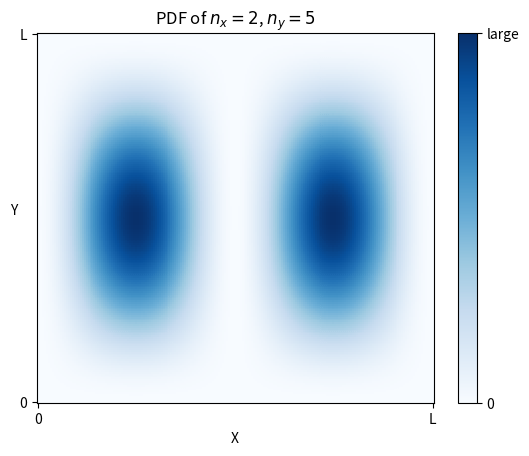

Python code for this plot:
import matplotlib.pyplot as plt
import numpy as np
import math
fig, ax = plt.subplots()

dx, dy = 0.005, 0.005
nx, ny = 2,1
kx, ky = math.pi, math.pi

psi = lambda x,y: np.sin(nx*kx*x)*np.sin(ny*ky*y)

x,y = np.mgrid[slice(0,1+dx, dx), slice(0, 1+dy, dy)]
z = 100*psi(x,y)**2*dx*dy
z_min, z_max = -np.abs(z).max(), np.abs(z).max()

plt.pcolor(x, y, z, cmap='Blues', vmin=0, vmax=z_max)
plt.xlabel("X")
plt.ylabel("Y",rotation=0)
plt.xticks([0,1],['0','L'])
plt.yticks([0,1],['0','L'])
plt.title('PDF of $n_x=2$, $n_y = 5$')
cbar = plt.colorbar()
cbar.set_ticks([0,0.0025])
cbar.set_ticklabels(['0', 'large'])

plt.show()
